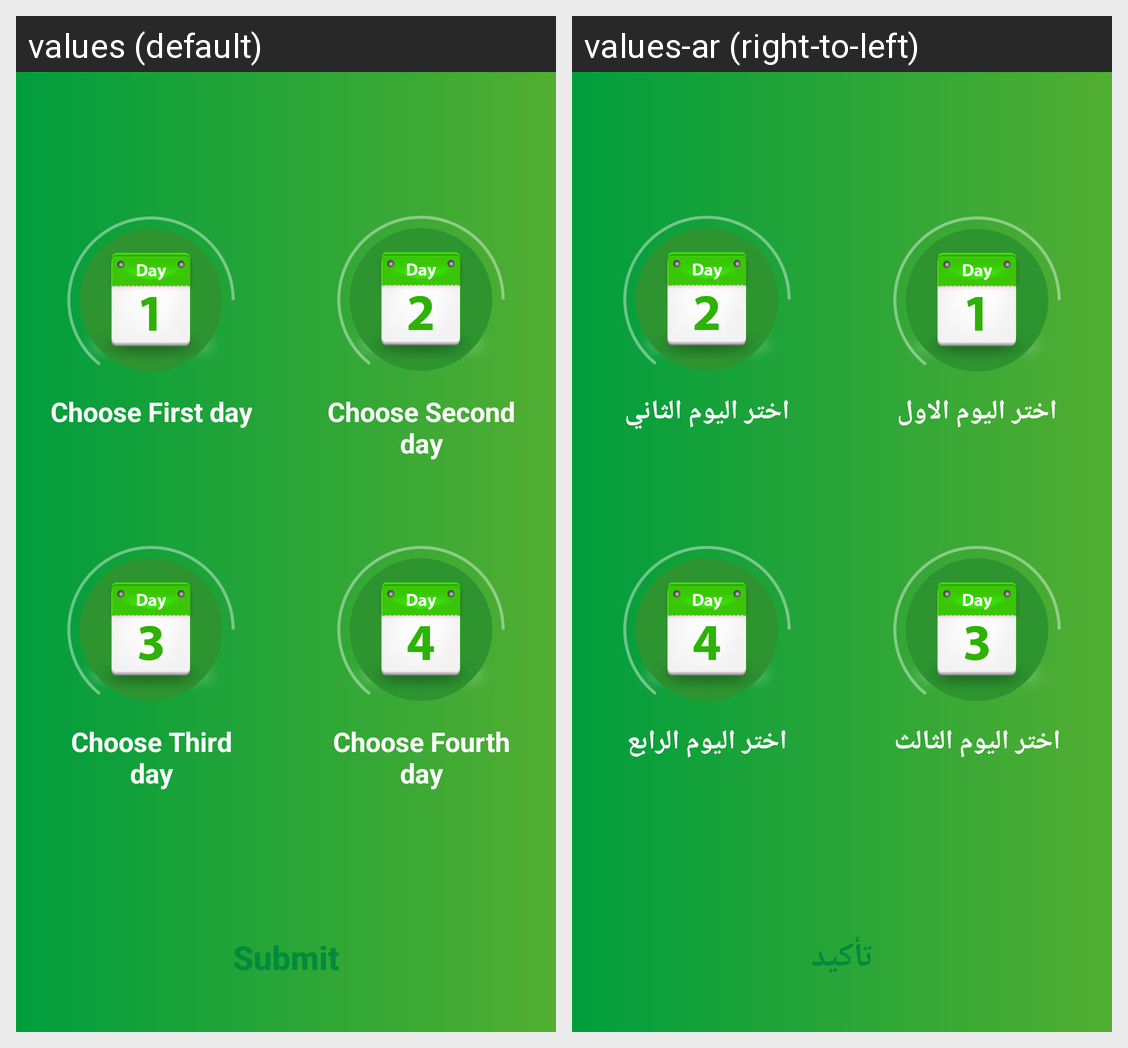

Here is an Android app screen in its default locale and in the app's own translations. Write out the translated-string differences for the strings that appear on this screen.
Android screen res/layout/fragment_second.xml rendered under 2 locales, left to right: values (default), values-ar (right-to-left). Device: Nexus 5 (rendered at 1080×1920; each locale shown at half size, 540×960, under a caption strip naming it); theme Theme.Mika.
Strings drawn on this screen, with the default value and each locale's value (text and hints the layout hard-codes, and strings that could not be matched under every locale, appear in the picture but are not listed):

choose_first_day
  values: Choose First day
  values-ar: اختر اليوم الاول

choose_second_day
  values: Choose Second day
  values-ar: اختر اليوم الثاني

choose_third_day
  values: Choose Third day
  values-ar: اختر اليوم الثالث

choose_fourth_day
  values: Choose Fourth day
  values-ar: اختر اليوم الرابع

submit
  values: Submit
  values-ar: تأكيد
